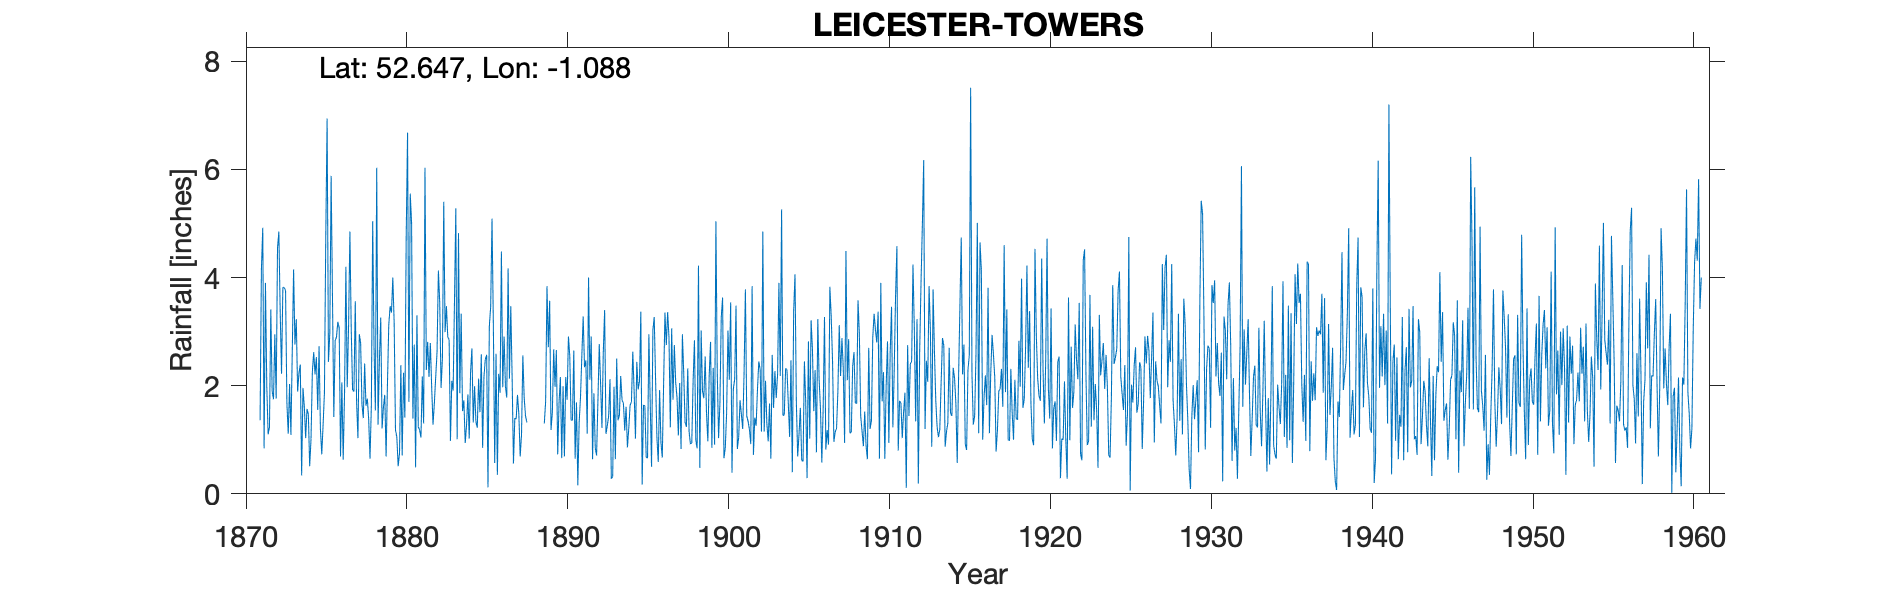

Values plotted in this chart, from the file beside it:
LEICESTER-TOWERS, , , , , , , , , , , , , , , , , , , , , , , 
Grid ref, SK618059, Long, -1.088, Lat, 52.65, Elevation, 266, ft, , , , , , , , , , , , , , , 
Station no, 2503, , , , , , , , , , , , , , , , , , , , , , 
, 1870, 1871, 1872, 1873, 1874, 1875, 1876, 1877, 1878, 1879, 1880, 1881, 1882, 1883, 1884, 1885, 1886, 1887, 1888, 1889, 1890, 1891, 1892
January, , , 3.41, 1.68, 1.96, 2.73, 2.83, 3.03, 1.76, 1.6, 0.75, 0.49, 1.97, 2.9, 1.73, 1.51, 2.59, 2.16, , 1.3, 2.16, 1.69, 0.64
February, , , 1.9, 1.11, 1.61, 1.2, 2.9, 1.92, 1.38, 1.83, 2.38, 3.3, 1.28, 2.85, 0.94, 2.58, 0.35, 0.56, , 1.71, 0.66, 0.16, 1.86
March, , , 1.75, 2.03, 1.03, 0.73, 3.18, 1.89, 0.65, 0.69, 0.71, 1.24, 1.68, 0.98, 1.27, 0.85, 2.22, 1.4, , 3.84, 1.99, 1.32, 0.85
April, , , 2.95, 1.09, 1.57, 1.27, 3.07, 3.56, 1.63, 2.03, 2.24, 1.18, 2.16, 2.09, 1.84, 2.17, 1.87, 1.38, , 2.71, 0.69, 1.79, 0.71
May, , 1.36, 1.76, 2.62, 1.47, 1.87, 0.69, 1.68, 5.04, 3.13, 1.41, 1.04, 2.62, 1.91, 1.02, 2.49, 4.48, 1.83, , 3.57, 2.16, 2.55, 1.73
June, , 4.16, 4.54, 4.15, 0.51, 4.76, 2.06, 1.03, 2.71, 3.47, 4.78, 2.17, 4.13, 3.55, 2.25, 2.57, 1.97, 1.48, , 1.18, 1.74, 3.28, 2.77
July, , 4.92, 4.85, 2.76, 1.02, 6.94, 0.63, 2.95, 1.54, 3.35, 6.68, 1.3, 3.54, 5.28, 2.69, 0.12, 2.91, 0.69, , 1.5, 2.91, 2.34, 2.03
August, , 0.84, 3.38, 3.23, 2.26, 2.44, 1.86, 2.79, 6.03, 4, 1.7, 6.03, 1.96, 1.01, 1.32, 3.1, 1.99, 1.09, , 2.67, 2.55, 2.47, 1.22
September, , 3.9, 2.22, 1.89, 2.62, 2.96, 4.2, 1.65, 1.28, 3.18, 5.55, 2.29, 2.5, 4.82, 1.99, 3.46, 1.78, 2.56, , 1.98, 1.36, 1.11, 2.62
October, , 1.99, 3.82, 2.23, 2.21, 5.88, 1.97, 1.4, 2.46, 1.18, 5.01, 2.81, 5.4, 1.86, 1.33, 5.09, 4.17, 1.77, , 2.66, 1.36, 4, 3.4
November, , 1.1, 3.81, 2.39, 2.53, 3.63, 3.1, 2.41, 3.26, 1.05, 1.39, 2.16, 2.99, 3.33, 1.22, 3.12, 2.13, 1.44, , 0.73, 2.65, 2.11, 1.11
December, , 1.23, 3.76, 0.34, 1.55, 1.42, 4.85, 1.63, 1.21, 0.51, 2.76, 2.79, 3.47, 1.53, 2.13, 0.57, 3.47, 1.32, , 1.68, 0.65, 2.91, 1.26
Total, , , 38.15, 25.52, 20.34, 35.83, 31.34, 25.94, 28.95, 26.02, 35.36, 26.8, 33.7, 32.11, 19.73, 27.63, 29.93, 17.68, , 25.53, 20.88, 25.73, 20.2
1870 Jan - 1871 Apr - all values estimat…, , , , , , , , , , , , , , , , , , , , , , , 
1888 - all values estimated, , , , , , , , , , , , , , , , , , , , , , , 
